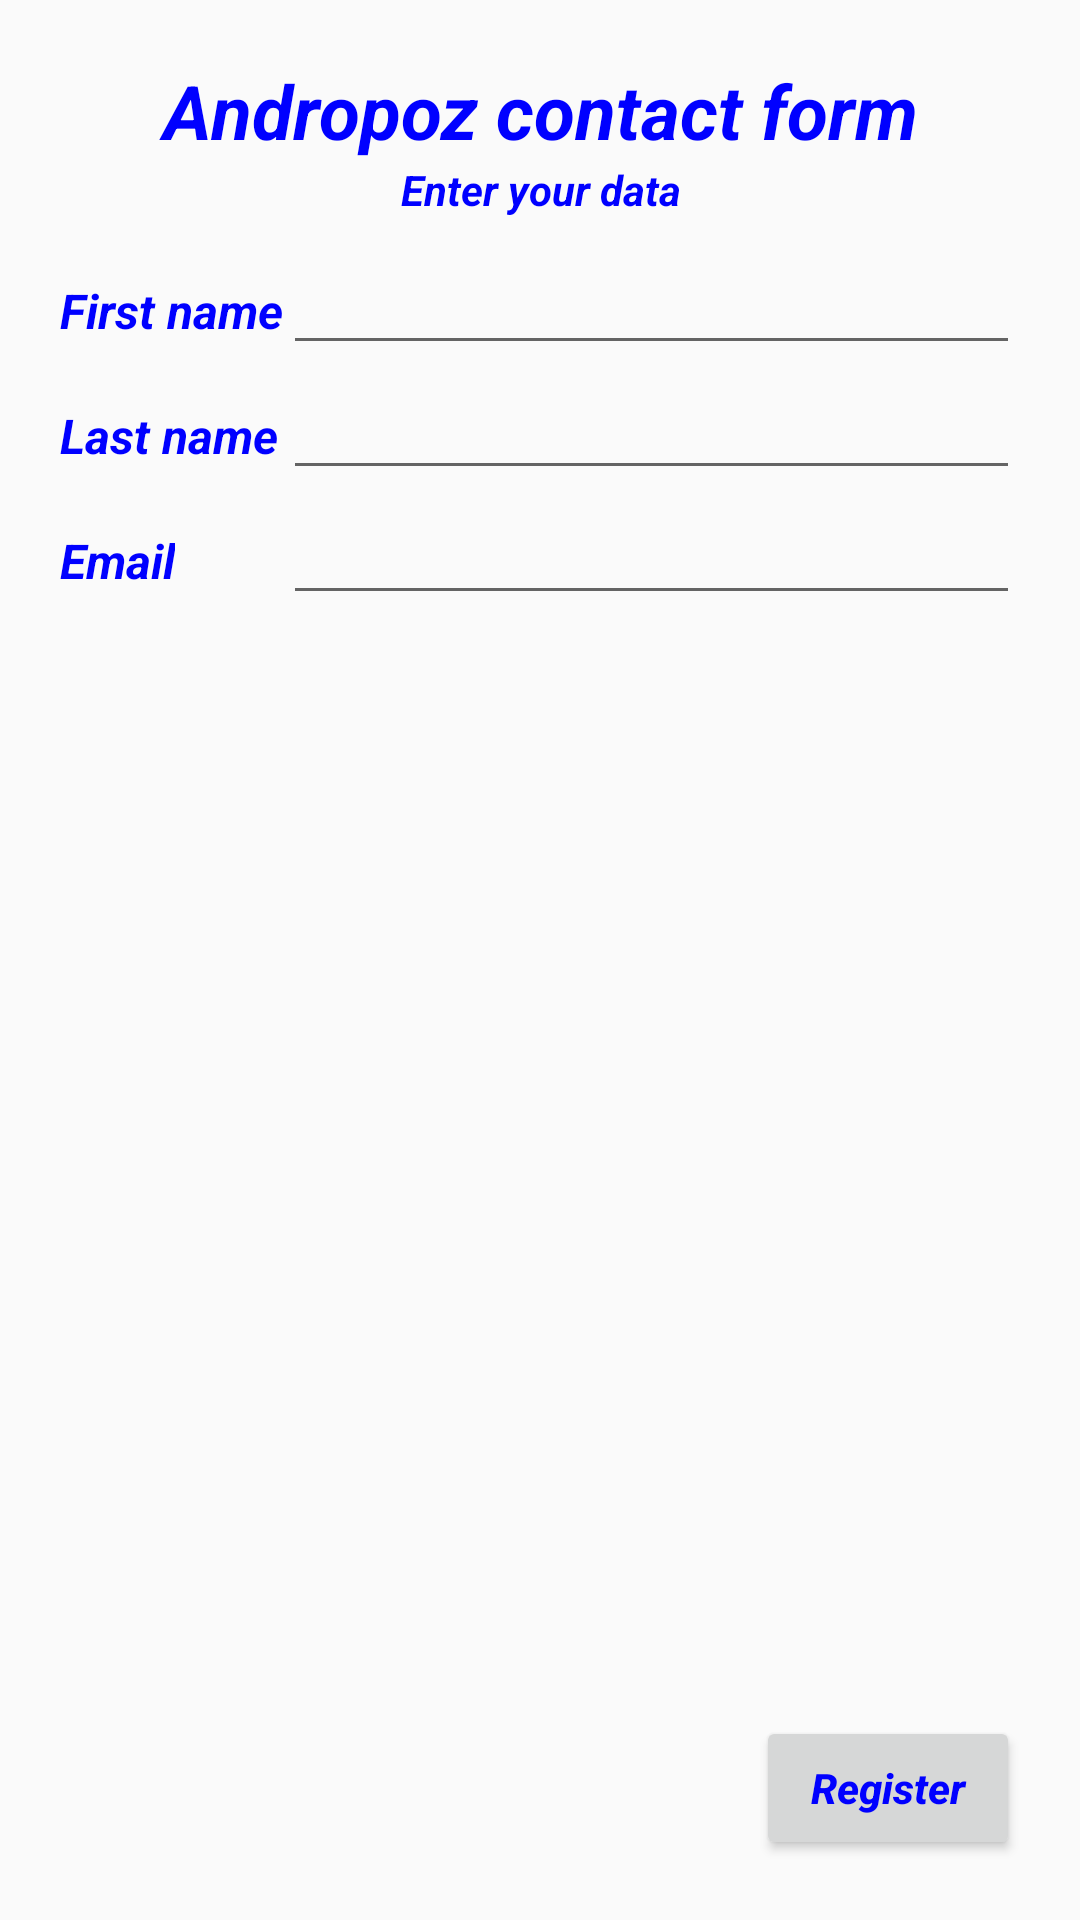

Reconstruct the res/layout file that produces this screen, plus the resources it refers to.
<!-- AndroidManifest.xml: application theme MyCustomTheme -->
<!-- res/layout/activity_form.xml -->
<RelativeLayout xmlns:android="http://schemas.android.com/apk/res/android"
                xmlns:tools="http://schemas.android.com/tools"
                android:layout_width="match_parent"
                android:layout_height="match_parent"
                android:paddingBottom="@dimen/activity_vertical_margin"
                android:paddingLeft="@dimen/activity_horizontal_margin"
                android:paddingRight="@dimen/activity_horizontal_margin"
                android:paddingTop="@dimen/activity_vertical_margin"
                tools:context="com.gulci.android.essentialapp.FormActivity">

    <TextView
        android:id="@+id/formMainTitle"
        android:layout_width="match_parent"
        android:layout_height="wrap_content"
        android:gravity="center_horizontal"
        android:text="@string/form_main_title"
        android:textSize="25sp"/>

    <TextView
        android:id="@+id/formSecondaryTitle"
        android:layout_width="match_parent"
        android:layout_height="wrap_content"
        android:layout_below="@id/formMainTitle"
        android:gravity="center_horizontal"
        android:text="@string/form_secondary_title"/>

    <TextView
        android:layout_width="wrap_content"
        android:layout_height="wrap_content"
        android:text="@string/form_first_name"
        android:id="@+id/formFirstName"
        android:layout_below="@id/formSecondaryTitle"
        android:layout_alignParentLeft="true"
        android:layout_alignParentStart="true"
        android:textSize="16dp"
        android:layout_marginTop="20dp"/>

    <EditText
        android:layout_width="match_parent"
        android:layout_height="wrap_content"
        android:id="@+id/formEnterFirstName"
        android:layout_alignBaseline="@id/formFirstName"
        android:layout_toRightOf="@id/formFirstName"
        android:layout_toEndOf="@id/formFirstName"/>

    <TextView
        android:layout_width="wrap_content"
        android:layout_height="wrap_content"
        android:text="@string/form_last_name"
        android:id="@+id/formLastName"
        android:layout_below="@id/formFirstName"
        android:layout_alignParentLeft="true"
        android:layout_alignParentStart="true"
        android:textSize="16dp"
        android:layout_marginTop="20dp"/>

    <EditText
        android:layout_width="match_parent"
        android:layout_height="wrap_content"
        android:id="@+id/formEnterLastName"
        android:layout_alignBaseline="@id/formLastName"
        android:layout_toRightOf="@id/formFirstName"
        android:layout_toEndOf="@id/formFirstName"/>

    <TextView
        android:layout_width="wrap_content"
        android:layout_height="wrap_content"
        android:id="@+id/formEmail"
        android:text="@string/form_email"
        android:layout_below="@id/formLastName"
        android:layout_alignParentLeft="true"
        android:layout_alignParentStart="true"
        android:textSize="16dp"
        android:layout_marginTop="20dp"/>

    <EditText
        android:layout_width="match_parent"
        android:layout_height="wrap_content"
        android:id="@+id/formEnterEmail"
        android:inputType="textEmailAddress"
        android:layout_alignBaseline="@id/formEmail"
        android:layout_toRightOf="@id/formFirstName"
        android:layout_toEndOf="@id/formFirstName"/>

    <Button
        android:layout_width="wrap_content"
        android:layout_height="wrap_content"
        android:text="@string/button_register"
        android:layout_alignParentRight="true"
        android:layout_alignParentBottom="true"
        android:layout_alignParentEnd="true"/>

</RelativeLayout>
<!-- resources referenced by this layout -->
<resources>
  <dimen name="activity_horizontal_margin">20dp</dimen>
  <dimen name="activity_vertical_margin">20dp</dimen>
  <string name="button_register">Register</string>
  <string name="form_email">Email</string>
  <string name="form_first_name">First name</string>
  <string name="form_last_name">Last name</string>
  <string name="form_main_title">Andropoz contact form</string>
  <string name="form_secondary_title">Enter your data</string>
  <style name="MyCustomTheme" parent="AppTheme">
          <item name="android:textColor">#00F</item>
          <item name="android:textStyle">bold|italic</item>
          <item name="android:textAllCaps">false</item>
      </style>
  <style name="AppTheme" parent="Theme.AppCompat.Light.DarkActionBar">
          
      </style>
</resources>
